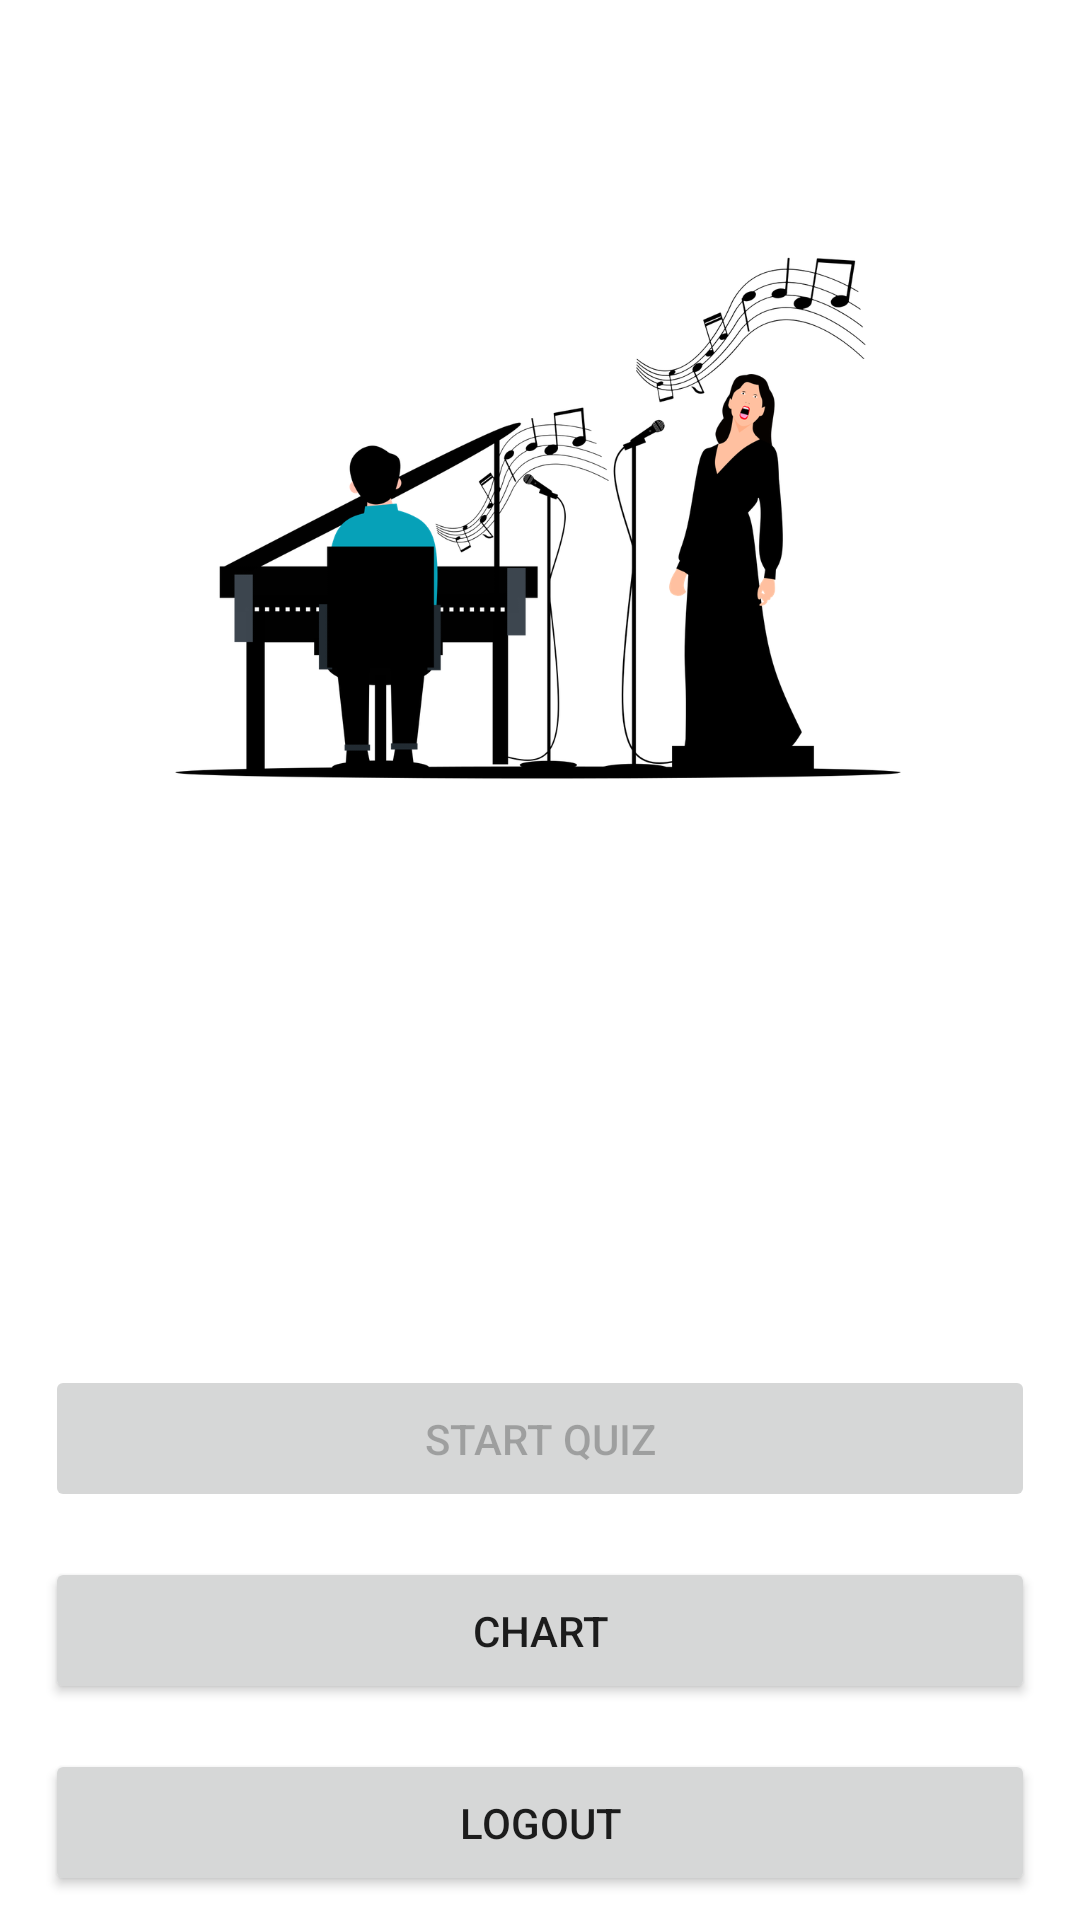

Android layout source for this screen:
<!-- AndroidManifest.xml: application theme Theme.WhoSings -->
<!-- res/layout/fragment_home.xml -->
<?xml version="1.0" encoding="utf-8"?>
<androidx.constraintlayout.widget.ConstraintLayout xmlns:android="http://schemas.android.com/apk/res/android"
    android:layout_width="match_parent"
    android:layout_height="match_parent"
    xmlns:app="http://schemas.android.com/apk/res-auto">

    <ImageView
        android:id="@+id/logo"
        android:layout_width="match_parent"
        android:layout_height="@dimen/logo_height"
        style="@style/Logo"
        app:layout_constraintTop_toTopOf="parent"
        app:layout_constraintBottom_toTopOf="@id/username"
        android:src="@drawable/logo"/>

    <TextView
        android:id="@+id/username"
        android:layout_width="0dp"
        android:layout_height="wrap_content"
        style="@style/Home.Username"
        app:layout_constraintTop_toBottomOf="@id/logo"
        app:layout_constraintStart_toStartOf="@id/startQuiz"
        app:layout_constraintEnd_toEndOf="@id/chart"/>

    <TextView
        android:id="@+id/score"
        android:layout_width="0dp"
        android:layout_height="wrap_content"
        style="@style/Home.Score"
        app:layout_constraintTop_toBottomOf="@id/username"
        app:layout_constraintStart_toStartOf="@id/username"
        app:layout_constraintEnd_toEndOf="@id/username"/>

    <Button
        android:id="@+id/startQuiz"
        android:layout_width="0dp"
        android:layout_height="wrap_content"
        style="@style/ButtonDefault"
        android:text="@string/start_quiz"
        android:enabled="false"
        app:layout_constraintTop_toBottomOf="@id/username"
        app:layout_constraintStart_toStartOf="parent"
        app:layout_constraintEnd_toEndOf="parent"
        app:layout_constraintBottom_toBottomOf="parent"/>

    <Button
        android:id="@+id/chart"
        android:layout_width="0dp"
        android:layout_height="wrap_content"
        style="@style/ButtonDefault"
        android:text="@string/chart"
        app:layout_constraintTop_toBottomOf="@id/startQuiz"
        app:layout_constraintStart_toStartOf="parent"
        app:layout_constraintEnd_toEndOf="parent"/>

    <Button
        android:id="@+id/logoutButton"
        android:layout_width="0dp"
        android:layout_height="wrap_content"
        style="@style/ButtonDefault"
        android:text="@string/common_logout"
        app:layout_constraintTop_toBottomOf="@id/chart"
        app:layout_constraintStart_toStartOf="parent"
        app:layout_constraintEnd_toEndOf="parent"/>



</androidx.constraintlayout.widget.ConstraintLayout>
<!-- resources referenced by this layout -->
<resources>
  <dimen name="logo_height">200dp</dimen>
  <!-- drawable logo: png bitmap (drawable-hdpi, 44993 bytes) -->
  <string name="chart">chart</string>
  <string name="common_logout">logout</string>
  <string name="start_quiz">start quiz</string>
  <style name="ButtonDefault">
          <item name="android:padding">@dimen/answer_button_default_margin</item>
          <item name="android:layout_margin">@dimen/answer_button_default_margin</item>
      </style>
  <style name="Home.Score">
          <item name="android:textSize">@dimen/text_size_medium</item>
          <item name="android:layout_marginTop">@dimen/margin_20</item>
          <item name="android:gravity">center</item>
      </style>
  <style name="Home.Username">
          <item name="android:textSize">@dimen/text_size_big</item>
          <item name="android:layout_margin">@dimen/margin_20</item>
          <item name="android:gravity">center</item>
      </style>
  <style name="Logo">
          <item name="android:layout_marginTop">@dimen/logo_margin</item>
      </style>
  <style name="Theme.WhoSings" parent="Theme.MaterialComponents.DayNight.NoActionBar">
          
          <item name="colorPrimary">@color/colorPrimary</item>
          <item name="colorPrimaryVariant">@color/colorPrimaryVariant</item>
          <item name="colorOnPrimary">@color/white</item>
          
          <item name="colorSecondary">@color/colorSecondary</item>
          <item name="colorSecondaryVariant">@color/colorSecondaryVariant</item>
          <item name="colorOnSecondary">@color/black</item>
          
          <item name="android:statusBarColor" tools:targetApi="l">?attr/colorPrimaryVariant</item>
          
      </style>
  <dimen name="answer_button_default_margin">15dp</dimen>
  <dimen name="text_size_medium">20sp</dimen>
  <dimen name="margin_20">20dp</dimen>
  <dimen name="text_size_big">25sp</dimen>
  <dimen name="logo_margin">65dp</dimen>
  <color name="colorPrimary">#306DD5</color>
  <color name="colorPrimaryVariant">#FF3700B3</color>
  <color name="white">#FFFFFFFF</color>
  <color name="colorSecondary">#FF03DAC5</color>
  <color name="colorSecondaryVariant">#FF018786</color>
  <color name="black">#FF000000</color>
</resources>
